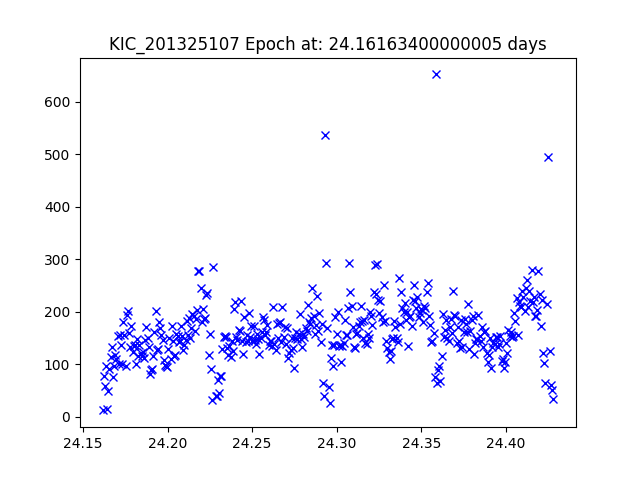

The data file committed next to this chart (first rows):
JDtimes, observed fluxes, observed uncertainties
24.16, 11.83, 22.41
24.16, 76.58, 20.38
24.16, 58.55, 20.67
24.16, 97.36, 20.12
24.16, 14.61, 22.18
24.17, 48.58, 20.87
24.17, 89.79, 20.21
24.17, 114.4, 19.94
24.17, 131.9, 19.79
24.17, 75.42, 20.4
24.17, 95.75, 20.14
24.17, 117.1, 19.92
24.17, 109.8, 19.99
24.17, 154.5, 19.62
24.17, 100, 20.09
24.17, 155.9, 19.61
24.17, 136, 19.75
24.17, 99.36, 20.1
24.17, 180.9, 19.45
24.17, 154.7, 19.61
24.18, 96.03, 20.13
24.18, 193.9, 19.37
24.18, 201.7, 19.33
24.18, 159.1, 19.58
24.18, 132.3, 19.78
24.18, 172.6, 19.5
24.18, 124, 19.86
24.18, 133.7, 19.77
24.18, 135.7, 19.76
24.18, 100.7, 20.08
24.18, 147.4, 19.67
24.18, 115, 19.94
24.18, 136.7, 19.75
24.18, 121.2, 19.88
24.18, 115.2, 19.94
24.19, 123.5, 19.86
24.19, 111.2, 19.97
24.19, 146.9, 19.67
24.19, 170.3, 19.51
24.19, 150.7, 19.64
24.19, 133.1, 19.78
24.19, 80.7, 20.32
24.19, 88.7, 20.22
24.19, 91.11, 20.19
24.19, 114.9, 19.94
24.19, 161.9, 19.57
24.19, 200.2, 19.33
24.19, 126.8, 19.83
24.19, 129.2, 19.81
24.2, 180.9, 19.45
24.2, 169.6, 19.52
24.2, 155.9, 19.61
24.2, 145.3, 19.68
24.2, 107.1, 20.01
24.2, 98.7, 20.1
24.2, 96.88, 20.12
24.2, 94.78, 20.15
24.2, 128.6, 19.82
24.2, 148.8, 19.66
24.2, 110, 19.98
... 330 more rows
